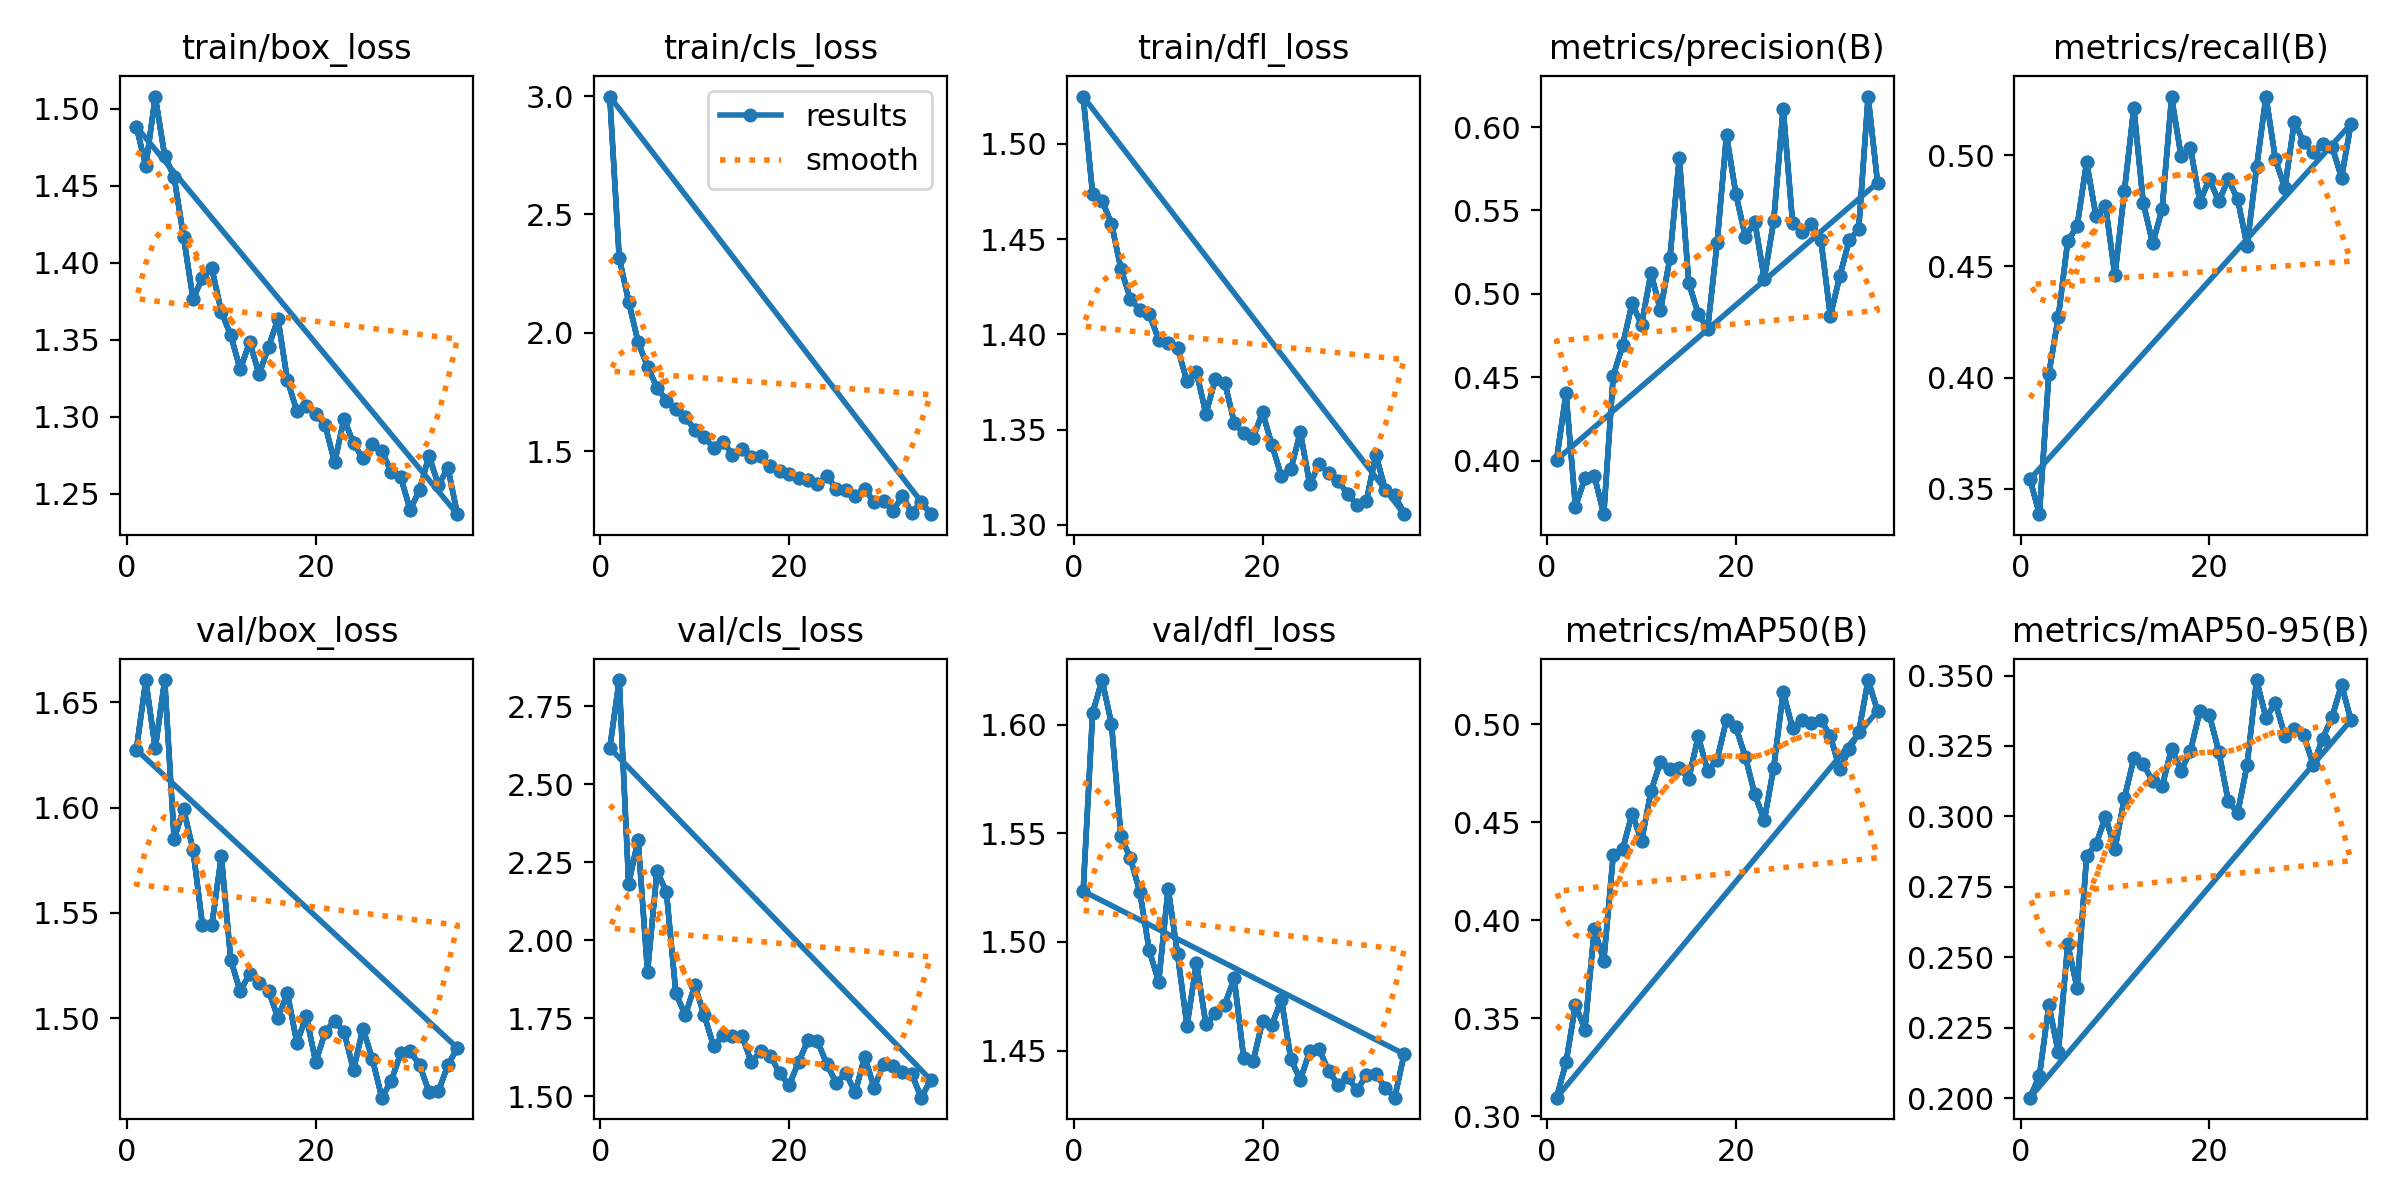

The data file committed next to this chart (first rows):
epoch, train/box_loss, train/cls_loss, train/dfl_loss, metrics/precision(B), metrics/recall(B), metrics/mAP50(B), metrics/mAP50-95(B), val/box_loss, val/cls_loss, val/dfl_loss, lr/pg0, lr/pg1, lr/pg2
1, 1.488, 2.998, 1.525, 0.4005, 0.3542, 0.3096, 0.2002, 1.627, 2.615, 1.523, 0.0003308, 0.0003308, 0.0003308
2, 1.463, 2.318, 1.474, 0.4403, 0.3385, 0.3275, 0.208, 1.66, 2.833, 1.605, 0.0006575, 0.0006575, 0.0006575
3, 1.508, 2.132, 1.47, 0.3724, 0.4017, 0.3568, 0.233, 1.628, 2.181, 1.621, 0.0009777, 0.0009777, 0.0009777
4, 1.469, 1.962, 1.458, 0.3894, 0.4272, 0.3443, 0.2164, 1.661, 2.321, 1.6, 0.0009703, 0.0009703, 0.0009703
5, 1.456, 1.858, 1.434, 0.3908, 0.4614, 0.3957, 0.2546, 1.585, 1.899, 1.549, 0.0009703, 0.0009703, 0.0009703
6, 1.417, 1.77, 1.419, 0.3679, 0.4683, 0.3793, 0.2391, 1.599, 2.222, 1.538, 0.0009604, 0.0009604, 0.0009604
7, 1.377, 1.715, 1.413, 0.4507, 0.4969, 0.4331, 0.2861, 1.58, 2.154, 1.523, 0.0009505, 0.0009505, 0.0009505
8, 1.39, 1.677, 1.411, 0.4693, 0.4726, 0.4362, 0.2901, 1.544, 1.83, 1.496, 0.0009406, 0.0009406, 0.0009406
9, 1.396, 1.644, 1.397, 0.4942, 0.4773, 0.4544, 0.2999, 1.544, 1.759, 1.482, 0.0009307, 0.0009307, 0.0009307
10, 1.368, 1.591, 1.395, 0.4815, 0.4459, 0.4404, 0.2885, 1.577, 1.855, 1.525, 0.0009208, 0.0009208, 0.0009208
11, 1.353, 1.562, 1.393, 0.5125, 0.4839, 0.4657, 0.3065, 1.528, 1.76, 1.494, 0.0009109, 0.0009109, 0.0009109
12, 1.331, 1.516, 1.375, 0.4901, 0.5213, 0.4806, 0.3206, 1.513, 1.661, 1.461, 0.000901, 0.000901, 0.000901
13, 1.348, 1.54, 1.38, 0.5212, 0.4786, 0.4769, 0.3185, 1.521, 1.695, 1.49, 0.0008911, 0.0008911, 0.0008911
14, 1.328, 1.487, 1.358, 0.5817, 0.4604, 0.4777, 0.3125, 1.517, 1.694, 1.462, 0.0008812, 0.0008812, 0.0008812
15, 1.345, 1.509, 1.377, 0.5065, 0.4759, 0.4721, 0.3107, 1.513, 1.694, 1.467, 0.0008713, 0.0008713, 0.0008713
16, 1.363, 1.476, 1.375, 0.4881, 0.5261, 0.4938, 0.324, 1.5, 1.609, 1.471, 0.0008614, 0.0008614, 0.0008614
17, 1.324, 1.482, 1.354, 0.4788, 0.4999, 0.476, 0.3163, 1.512, 1.644, 1.483, 0.0008515, 0.0008515, 0.0008515
18, 1.304, 1.437, 1.348, 0.5302, 0.5034, 0.4818, 0.3233, 1.488, 1.63, 1.447, 0.0008416, 0.0008416, 0.0008416
19, 1.307, 1.418, 1.346, 0.5951, 0.4792, 0.5021, 0.3374, 1.501, 1.573, 1.445, 0.0008317, 0.0008317, 0.0008317
20, 1.302, 1.405, 1.359, 0.5596, 0.4893, 0.4983, 0.3361, 1.479, 1.536, 1.464, 0.0008218, 0.0008218, 0.0008218
21, 1.294, 1.387, 1.342, 0.5342, 0.4793, 0.4832, 0.323, 1.494, 1.609, 1.462, 0.0008119, 0.0008119, 0.0008119
22, 1.27, 1.377, 1.325, 0.5431, 0.4893, 0.4641, 0.3055, 1.499, 1.68, 1.473, 0.000802, 0.000802, 0.000802
23, 1.299, 1.361, 1.329, 0.509, 0.4803, 0.4509, 0.3013, 1.494, 1.677, 1.446, 0.0007921, 0.0007921, 0.0007921
24, 1.283, 1.397, 1.349, 0.5437, 0.4594, 0.4778, 0.3183, 1.476, 1.602, 1.437, 0.0007822, 0.0007822, 0.0007822
25, 1.273, 1.341, 1.321, 0.6111, 0.4946, 0.5161, 0.3484, 1.495, 1.543, 1.45, 0.0007723, 0.0007723, 0.0007723
26, 1.282, 1.338, 1.332, 0.5425, 0.5265, 0.4979, 0.335, 1.481, 1.573, 1.451, 0.0007624, 0.0007624, 0.0007624
27, 1.278, 1.314, 1.327, 0.5368, 0.4982, 0.502, 0.3402, 1.462, 1.512, 1.44, 0.0007525, 0.0007525, 0.0007525
28, 1.264, 1.342, 1.323, 0.5419, 0.4853, 0.5004, 0.3287, 1.47, 1.626, 1.434, 0.0007426, 0.0007426, 0.0007426
29, 1.261, 1.286, 1.316, 0.5325, 0.5151, 0.5022, 0.331, 1.484, 1.528, 1.438, 0.0007327, 0.0007327, 0.0007327
30, 1.24, 1.292, 1.31, 0.4867, 0.506, 0.4938, 0.3288, 1.484, 1.603, 1.432, 0.0007228, 0.0007228, 0.0007228
31, 1.253, 1.248, 1.313, 0.5107, 0.5013, 0.477, 0.3184, 1.478, 1.596, 1.439, 0.0007129, 0.0007129, 0.0007129
32, 1.275, 1.312, 1.337, 0.5322, 0.5051, 0.487, 0.3276, 1.465, 1.577, 1.439, 0.000703, 0.000703, 0.000703
33, 1.256, 1.241, 1.319, 0.5386, 0.5039, 0.4958, 0.3352, 1.466, 1.57, 1.433, 0.0006931, 0.0006931, 0.0006931
34, 1.267, 1.286, 1.316, 0.6183, 0.49, 0.5224, 0.3467, 1.478, 1.495, 1.428, 0.0006832, 0.0006832, 0.0006832
35, 1.237, 1.235, 1.306, 0.5666, 0.5142, 0.5067, 0.3342, 1.486, 1.552, 1.448, 0.0006733, 0.0006733, 0.0006733
1, 1.488, 2.998, 1.525, 0.4005, 0.3542, 0.3096, 0.2002, 1.627, 2.615, 1.523, 0.0003308, 0.0003308, 0.0003308
2, 1.463, 2.318, 1.474, 0.4403, 0.3385, 0.3275, 0.208, 1.66, 2.833, 1.605, 0.0006575, 0.0006575, 0.0006575
3, 1.508, 2.132, 1.47, 0.3724, 0.4017, 0.3568, 0.233, 1.628, 2.181, 1.621, 0.0009777, 0.0009777, 0.0009777
4, 1.469, 1.962, 1.458, 0.3894, 0.4272, 0.3443, 0.2164, 1.661, 2.321, 1.6, 0.0009703, 0.0009703, 0.0009703
5, 1.456, 1.858, 1.434, 0.3908, 0.4614, 0.3957, 0.2546, 1.585, 1.899, 1.549, 0.0009703, 0.0009703, 0.0009703
6, 1.417, 1.77, 1.419, 0.3679, 0.4683, 0.3793, 0.2391, 1.599, 2.222, 1.538, 0.0009604, 0.0009604, 0.0009604
7, 1.377, 1.715, 1.413, 0.4507, 0.4969, 0.4331, 0.2861, 1.58, 2.154, 1.523, 0.0009505, 0.0009505, 0.0009505
8, 1.39, 1.677, 1.411, 0.4693, 0.4726, 0.4362, 0.2901, 1.544, 1.83, 1.496, 0.0009406, 0.0009406, 0.0009406
9, 1.396, 1.644, 1.397, 0.4942, 0.4773, 0.4544, 0.2999, 1.544, 1.759, 1.482, 0.0009307, 0.0009307, 0.0009307
10, 1.368, 1.591, 1.395, 0.4815, 0.4459, 0.4404, 0.2885, 1.577, 1.855, 1.525, 0.0009208, 0.0009208, 0.0009208
11, 1.353, 1.562, 1.393, 0.5125, 0.4839, 0.4657, 0.3065, 1.528, 1.76, 1.494, 0.0009109, 0.0009109, 0.0009109
12, 1.331, 1.516, 1.375, 0.4901, 0.5213, 0.4806, 0.3206, 1.513, 1.661, 1.461, 0.000901, 0.000901, 0.000901
13, 1.348, 1.54, 1.38, 0.5212, 0.4786, 0.4769, 0.3185, 1.521, 1.695, 1.49, 0.0008911, 0.0008911, 0.0008911
14, 1.328, 1.487, 1.358, 0.5817, 0.4604, 0.4777, 0.3125, 1.517, 1.694, 1.462, 0.0008812, 0.0008812, 0.0008812
15, 1.345, 1.509, 1.377, 0.5065, 0.4759, 0.4721, 0.3107, 1.513, 1.694, 1.467, 0.0008713, 0.0008713, 0.0008713
16, 1.363, 1.476, 1.375, 0.4881, 0.5261, 0.4938, 0.324, 1.5, 1.609, 1.471, 0.0008614, 0.0008614, 0.0008614
17, 1.324, 1.482, 1.354, 0.4788, 0.4999, 0.476, 0.3163, 1.512, 1.644, 1.483, 0.0008515, 0.0008515, 0.0008515
18, 1.304, 1.437, 1.348, 0.5302, 0.5034, 0.4818, 0.3233, 1.488, 1.63, 1.447, 0.0008416, 0.0008416, 0.0008416
19, 1.307, 1.418, 1.346, 0.5951, 0.4792, 0.5021, 0.3374, 1.501, 1.573, 1.445, 0.0008317, 0.0008317, 0.0008317
20, 1.302, 1.405, 1.359, 0.5596, 0.4893, 0.4983, 0.3361, 1.479, 1.536, 1.464, 0.0008218, 0.0008218, 0.0008218
21, 1.294, 1.387, 1.342, 0.5342, 0.4793, 0.4832, 0.323, 1.494, 1.609, 1.462, 0.0008119, 0.0008119, 0.0008119
22, 1.27, 1.377, 1.325, 0.5431, 0.4893, 0.4641, 0.3055, 1.499, 1.68, 1.473, 0.000802, 0.000802, 0.000802
23, 1.299, 1.361, 1.329, 0.509, 0.4803, 0.4509, 0.3013, 1.494, 1.677, 1.446, 0.0007921, 0.0007921, 0.0007921
24, 1.283, 1.397, 1.349, 0.5437, 0.4594, 0.4778, 0.3183, 1.476, 1.602, 1.437, 0.0007822, 0.0007822, 0.0007822
25, 1.273, 1.341, 1.321, 0.6111, 0.4946, 0.5161, 0.3484, 1.495, 1.543, 1.45, 0.0007723, 0.0007723, 0.0007723
... 10 more rows
